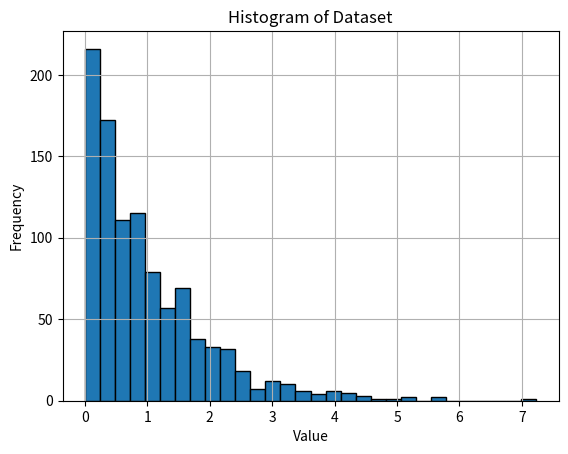
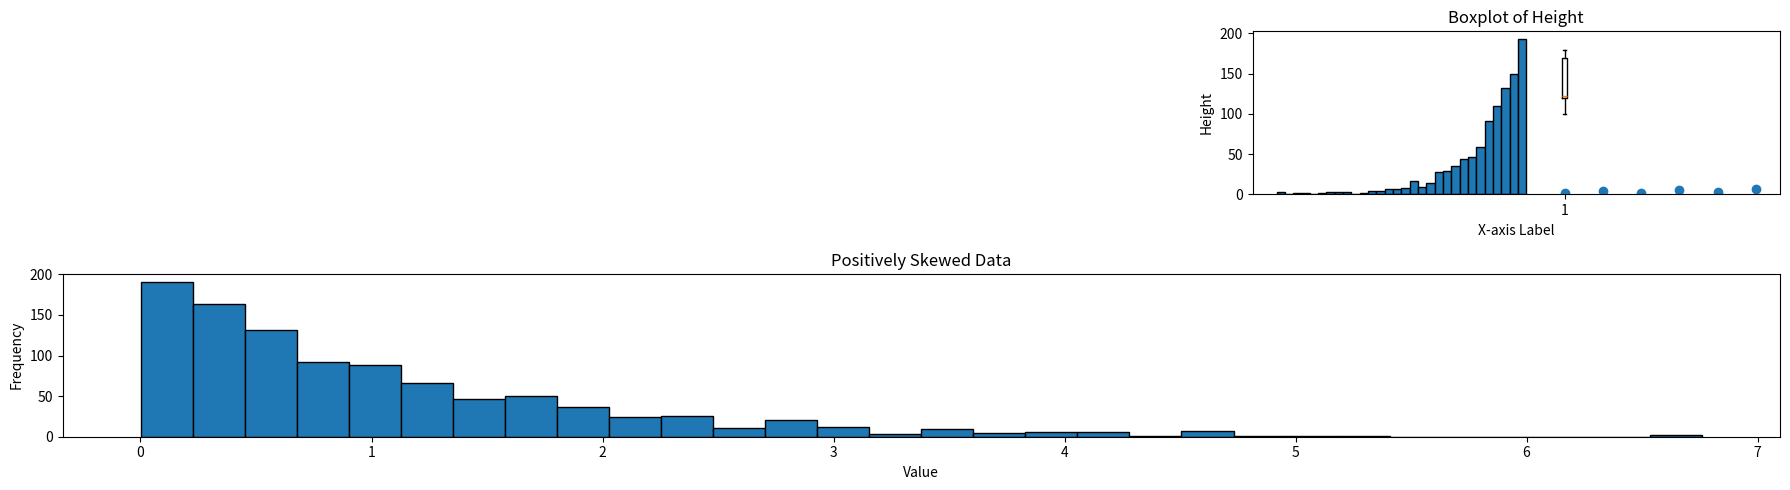
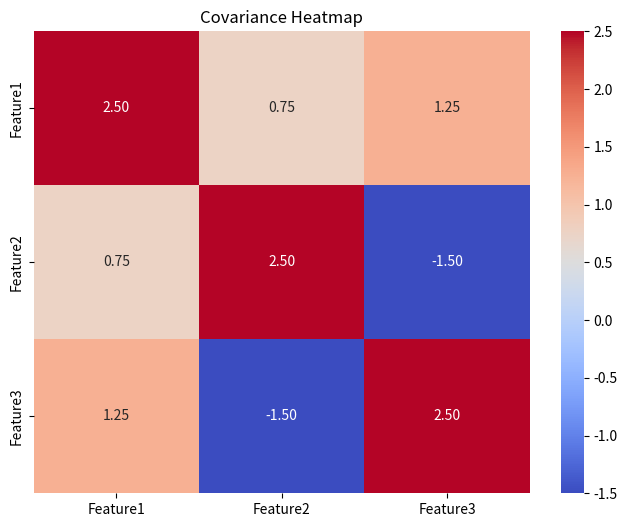
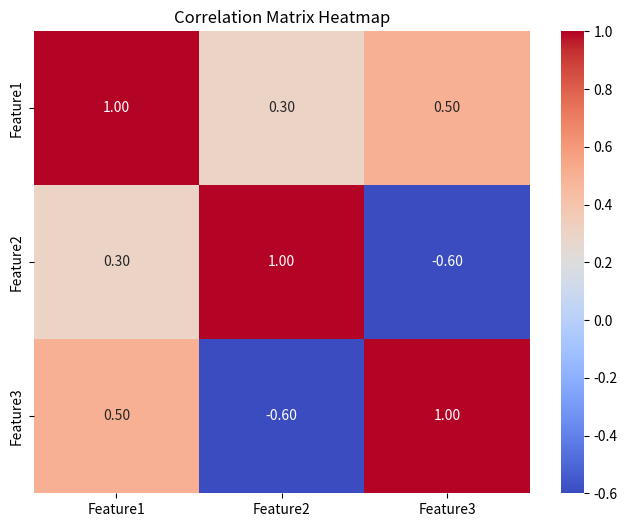
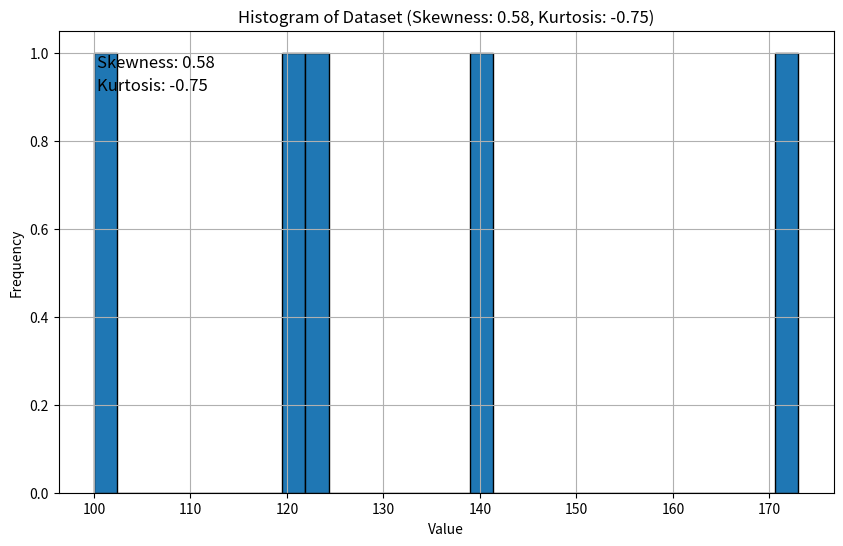
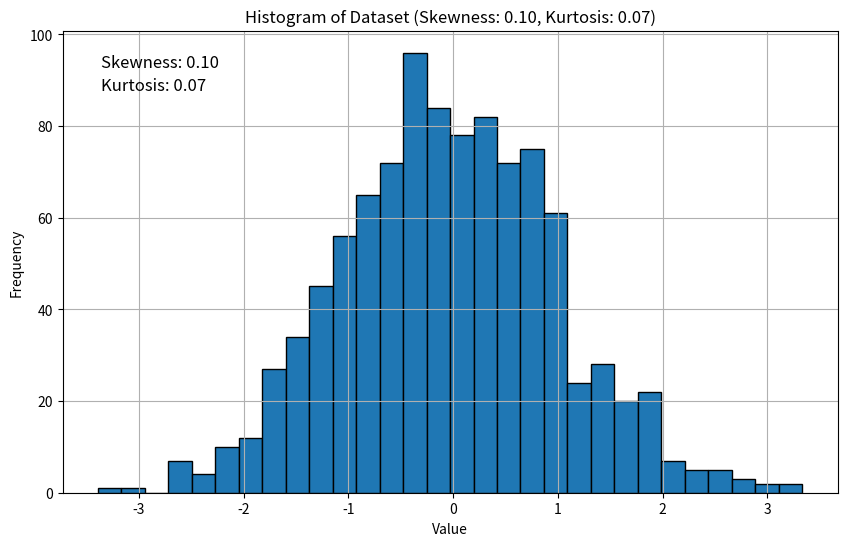
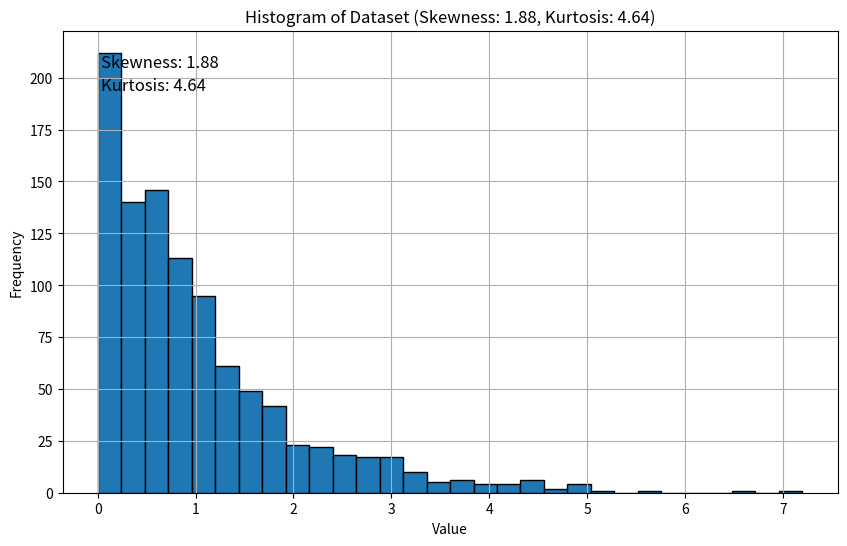

These charts were generated, in order, by the following Python code:


# Q.1 How do you calculate the mean, median, and mode of a dataset.
import numpy as np
from scipy import stats
import statistics

def calculate_stats(data):


  try:
    mean = np.mean(data)
    median = np.median(data)
    # Mode calculation can be problematic if multiple modes exist, or if the input is not suitable.
    try:
        mode = stats.mode(data).mode[0] #Using scipy for robust mode
    except (ValueError, IndexError):
        try:
          mode = statistics.mode(data)
        except statistics.StatisticsError:
          mode = "Cannot be determined"

    return {"mean": mean, "median": median, "mode": mode}
  except (TypeError, ValueError):
    print("Invalid input data. Please provide a numerical list or array.")
    return {}

# Example usage
age = [28, 56, 35, 28, 76, 89]
age_stats = calculate_stats(age)
print("Age Stats:", age_stats)

height = [170, 180, 100, 120, 122]
height_stats = calculate_stats(height)
print("Height Stats:", height_stats)

height_outliers = [170, 1800, 100, 120, 122]
height_outliers_stats = calculate_stats(height_outliers)
print("Height with Outliers Stats:", height_outliers_stats)

height_2 = [160, 120, 125, 34]
height_2_stats = calculate_stats(height_2)
print("Height 2 Stats:", height_2_stats)

# Example with multimodal data
multimodal_data = [1, 2, 2, 3, 3, 4, 5]
multimodal_data_stats = calculate_stats(multimodal_data)
print("Multimodal Data Stats:", multimodal_data_stats)

# Example with invalid data
invalid_data = [1, 2, 'a', 4]
invalid_data_stats = calculate_stats(invalid_data) # Expected: Error message and empty dictionary.


# Q.2 Write a Python program to compute the variance and standard deviation of a dataset.

import numpy as np

def calculate_variance_std(data):
    """
    Calculates the variance and standard deviation of a dataset.

    Args:
      data: A list or numpy array of numerical data.

    Returns:
      A dictionary containing the variance and standard deviation, or an empty
      dictionary if the input is invalid.
    """
    try:
        variance = np.var(data)
        std_dev = np.std(data)
        return {"variance": variance, "std_dev": std_dev}
    except (TypeError, ValueError):
        print("Invalid input data. Please provide a numerical list or array.")
        return {}

# Example usage
data1 = [2, 4, 4, 4, 5, 5, 7, 9]
stats1 = calculate_variance_std(data1)
print("Statistics for data1:", stats1)

data2 = [10, 20, 30, 40, 50]
stats2 = calculate_variance_std(data2)
print("Statistics for data2:", stats2)


data3 = [1,2,3,'a']
stats3 = calculate_variance_std(data3) # Expecting error message and empty dict
print("Statistics for data3:", stats3)


# Q.3 Create a dataset and classify it into nominal, ordinal, interval, and ratio types.
import pandas as pd

data = {'Color': ['Red', 'Green', 'Blue', 'Red', 'Green'],
        'Size': ['Small', 'Medium', 'Large', 'Small', 'Medium'],
        'Rating': [1, 2, 3, 1, 2],
        'Temperature': [25, 30, 20, 27, 28],
        'Price': [10, 20, 30, 10, 20]}

df = pd.DataFrame(data)

print("Nominal Data (Categorical, no order):\n", df[['Color']])
print("\nOrdinal Data (Categorical, with order):\n", df[['Size', 'Rating']])
print("\nInterval Data (Ordered, meaningful differences, no true zero):\n", df[['Temperature']])
print("\nRatio Data (Ordered, meaningful differences, true zero):\n", df[['Price']])


# Q.4  Implement sampling techniques like random sampling and stratified sampling.
import pandas as pd
import numpy as np

def random_sampling(df, sample_size):

  return df.sample(n=sample_size, random_state=42)  # random_state for reproducibility


def stratified_sampling(df, column, sample_size_per_strata):

    try:
        stratified_sample = df.groupby(column).apply(lambda x: x.sample(n=min(len(x),sample_size_per_strata), random_state=42)) # Use min to avoid sampling more than available in strata
        stratified_sample = stratified_sample.reset_index(drop=True)
        return stratified_sample
    except KeyError:
        print(f"Error: Column '{column}' not found in the DataFrame.")
        return None
    except ValueError:  # Handle errors if sample_size_per_strata is too large
        print("Error: sample_size_per_strata is too large for one or more strata.")
        return None


# Example usage (assuming your DataFrame 'df' is already created)
data = {'Color': ['Red', 'Green', 'Blue', 'Red', 'Green', 'Red', 'Blue', 'Green'],
        'Value': [10, 20, 30, 15, 25, 12, 35, 22]}

df = pd.DataFrame(data)

# Random sampling
random_sample = random_sampling(df, sample_size=3)
print("Random Sample:\n", random_sample)

# Stratified sampling
stratified_sample = stratified_sampling(df, column='Color', sample_size_per_strata=1)
print("\nStratified Sample:\n", stratified_sample)


#Q.5 Write a Python function to calculate the range of a dataset.

import numpy as np
def calculate_range(data):

    try:
        data = np.array(data)  # Convert to NumPy array for easier calculations
        return np.ptp(data)  # Use ptp for peak-to-peak (range)
    except (TypeError, ValueError):
        print("Invalid input data. Please provide a numerical list or array.")
        return None

# Example usage
data1 = [2, 4, 4, 4, 5, 5, 7, 9]
range1 = calculate_range(data1)
print(f"The range of data1 is: {range1}")

data2 = [10, 20, 30, 40, 50]
range2 = calculate_range(data2)
print(f"The range of data2 is: {range2}")

#Q.6  Create a dataset and plot its histogram to visualize skewness.
import matplotlib.pyplot as plt
import numpy as np

# Create a sample dataset (replace with your actual data)
data = np.random.exponential(scale=1.0, size=1000)  # Example: Exponentially distributed data

# Create the histogram
plt.hist(data, bins=30, edgecolor='black')  # Adjust bins as needed
plt.xlabel('Value')
plt.ylabel('Frequency')
plt.title('Histogram of Dataset')
plt.grid(True)
plt.show()


#Q.7 Calculate skewness and kurtosis of a dataset using Python libraries.
import numpy as np
from scipy import stats

def calculate_skewness_kurtosis(data):
    """
    Calculates the skewness and kurtosis of a dataset.

    Args:
      data: A list or numpy array of numerical data.

    Returns:
      A dictionary containing the skewness and kurtosis, or an empty
      dictionary if the input is invalid.
    """
    try:
        skewness = stats.skew(data)
        kurtosis = stats.kurtosis(data)
        return {"skewness": skewness, "kurtosis": kurtosis}
    except (TypeError, ValueError):
        print("Invalid input data. Please provide a numerical list or array.")
        return {}

# Example usage
data1 = [2, 4, 4, 4, 5, 5, 7, 9]
stats1 = calculate_skewness_kurtosis(data1)
print("Skewness and Kurtosis for data1:", stats1)

data2 = [10, 20, 30, 40, 50]
stats2 = calculate_skewness_kurtosis(data2)
print("Skewness and Kurtosis for data2:", stats2)

data3 = np.random.normal(loc=0, scale=1, size=100) # Example with normal distribution
stats3 = calculate_skewness_kurtosis(data3)
print("Skewness and Kurtosis for data3 (normal dist):", stats3)

data4 = [1,2,3,'a'] # Expecting an error
stats4 = calculate_skewness_kurtosis(data4)
print("Skewness and Kurtosis for data4:", stats4)


# Q.8 Generate a dataset and demonstrate positive and negative skewness.

import numpy as np
import matplotlib.pyplot as plt

# Generate a positively skewed dataset
positive_skew = np.random.exponential(scale=1, size=1000)

# Generate a negatively skewed dataset
negative_skew = -np.random.exponential(scale=1, size=1000)

# Plot the histograms
plt.figure(figsize=(18, 5))

plt.subplot(2, 1, 2)
plt.hist(positive_skew, bins=30, edgecolor='black')
plt.title('Positively Skewed Data')
plt.xlabel('Value')
plt.ylabel('Frequency')

plt.subplot(2, 3, 3)
plt.hist(negative_skew, bins=30, edgecolor='black')
plt.title('Negatively Skewed Data')
plt.xlabel('Value')
plt.ylabel('Frequency')

plt.tight_layout()
plt.show()

#Q.9 Write a Python script to calculate covariance between two datasets.
import numpy as np

def calculate_covariance(dataset1, dataset2):

    try:
        # Convert to NumPy arrays for efficient calculations
        data1 = np.array(dataset1)
        data2 = np.array(dataset2)

        # Check if datasets have the same length
        if len(data1) != len(data2):
            print("Error: Datasets must have the same length.")
            return None

        # Check for numerical data
        if not np.issubdtype(data1.dtype, np.number) or not np.issubdtype(data2.dtype, np.number):
            print("Error: Datasets must contain numerical data.")
            return None


        # Calculate the covariance using NumPy
        covariance = np.cov(data1, data2, bias=True)[0, 1]  # bias=True for population covariance
        return covariance

    except (TypeError, ValueError):
        print("Invalid input data. Please provide numerical lists or arrays.")
        return None

# Example usage
dataset1 = [1, 2, 3, 4, 5,6]
dataset2 = [2, 4, 5, 4, 5,7]
covariance = calculate_covariance(dataset1, dataset2)

if covariance is not None:
    print(f"The covariance between the two datasets is: {covariance}")


#Q.10 Write a Python script to calculate the correlation coefficient between two datasets.

import numpy as np
def calculate_correlation(dataset1, dataset2):

    try:
        # Convert to NumPy arrays for efficient calculations
        data1 = np.array(dataset1)
        data2 = np.array(dataset2)

        # Check if datasets have the same length
        if len(data1) != len(data2):
            print("Error: Datasets must have the same length.")
            return None

        # Check for numerical data
        if not np.issubdtype(data1.dtype, np.number) or not np.issubdtype(data2.dtype, np.number):
            print("Error: Datasets must contain numerical data.")
            return None

        # Calculate the correlation coefficient using NumPy
        correlation = np.corrcoef(data1, data2)[0, 1]
        return correlation

    except (TypeError, ValueError):
        print("Invalid input data. Please provide numerical lists or arrays.")
        return None

# Q.11 Create a scatter plot to visualize the relationship between two variables.
import matplotlib.pyplot as plt

# Sample data (replace with your actual data)
x = [1, 2, 3, 4, 5,6]
y = [2, 4, 1, 5, 3,6]

# Create the scatter plot
plt.scatter(x, y)

# Add labels and title
plt.xlabel('X-axis Label')
plt.ylabel('Y-axis Label')
plt.title('Scatter Plot')

# Display the plot
plt.show()


# Q.12 Implement and compare simple random sampling and systematic sampling.
import pandas as pd
import numpy as np

def systematic_sampling(df, sample_size):


    n = len(df)
    k = n // sample_size  # Calculate the sampling interval
    start = np.random.randint(0, k)  # Randomly select a starting point
    indices = np.arange(start, n, k)  # Generate indices for the systematic sample
    systematic_sample = df.iloc[indices]
    return systematic_sample

# Example usage:
data = {'Value': np.random.rand(100)}  # Example data (replace with your DataFrame)
df = pd.DataFrame(data)

# Simple random sampling
random_sample = random_sampling(df, sample_size=10)

# Systematic sampling
systematic_sample = systematic_sampling(df, sample_size=10)


print("Simple random sample:\n",random_sample)
print("\nSystematic sample:\n",systematic_sample)

#Q.13  Calculate the mean, median, and mode of grouped data.

import numpy as np
from scipy import stats

def calculate_grouped_stats(data, lower_bounds, upper_bounds, frequencies):

    if not isinstance(frequencies, list) or not all(isinstance(freq, (int, float)) and freq >= 0 for freq in frequencies):
      print("Error: Invalid frequencies provided.")
      return {}

    if not (len(lower_bounds) == len(upper_bounds) == len(frequencies)):
        print("Error: Lengths of lower_bounds, upper_bounds, and frequencies must be the same.")
        return {}

    midpoints = [(l + u) / 2 for l, u in zip(lower_bounds, upper_bounds)]
    n = sum(frequencies)

    if n == 0:
        print("Error: The total frequency is zero. Cannot calculate the statistics.")
        return {}

    # Mean
    mean = sum(mid * freq for mid, freq in zip(midpoints, frequencies)) / n

    # Median (approximate)
    cumulative_freq = np.cumsum(frequencies)
    median_class_index = np.where(cumulative_freq >= n/2)[0][0]
    median_lower_bound = lower_bounds[median_class_index]
    median_class_width = upper_bounds[median_class_index] - lower_bounds[median_class_index]
    median_class_freq = frequencies[median_class_index]
    cf_before_median_class = cumulative_freq[median_class_index - 1] if median_class_index > 0 else 0
    median = median_lower_bound + ((n / 2 - cf_before_median_class) / median_class_freq) * median_class_width

    # Mode (approximate)
    modal_class_index = frequencies.index(max(frequencies))
    modal_lower_bound = lower_bounds[modal_class_index]
    modal_class_width = upper_bounds[modal_class_index] - lower_bounds[modal_class_index]
    f1 = frequencies[modal_class_index-1] if modal_class_index > 0 else 0
    f2 = frequencies[modal_class_index]
    f3 = frequencies[modal_class_index+1] if modal_class_index < len(frequencies) - 1 else 0
    mode = modal_lower_bound + ((f2 - f1) / (2 * f2 - f1 - f3)) * modal_class_width

    return {"mean": mean, "median": median, "mode": mode}


# Example usage:
lower_bounds = [10, 20, 30, 40, 50]
upper_bounds = [19, 29, 39, 49, 59]
frequencies = [5, 10, 15, 8, 2]

grouped_stats = calculate_grouped_stats(None, lower_bounds, upper_bounds, frequencies)
print(f"Grouped Statistics: {grouped_stats}")


#Q.14 Simulate data using Python and calculate its central tendency and dispersion.
import numpy as np
from scipy import stats

def pearson_correlation(dataset1, dataset2):
    """Calculates the Pearson correlation coefficient."""
    try:
        return np.corrcoef(dataset1, dataset2)[0, 1]
    except (ValueError, TypeError):
        print("Invalid input data. Please provide numerical lists or arrays of the same length.")
        return None

def spearman_correlation(dataset1, dataset2):
    """Calculates the Spearman rank correlation coefficient."""
    try:
        return stats.spearmanr(dataset1, dataset2)[0]
    except (ValueError, TypeError):
        print("Invalid input data. Please provide numerical lists or arrays of the same length.")
        return None


#Q.15 Use NumPy or pandas to summarize a dataset’s descriptive statistics.
import pandas as pd

def summarize_dataset(data):

    try:
        if isinstance(data, list):
            df = pd.DataFrame(data)  # Convert list to DataFrame for easier analysis
        elif isinstance(data, pd.DataFrame):
            df = data
        else:
            print("Invalid input data. Please provide a list or pandas DataFrame.")
            return None

        # Calculate descriptive statistics using pandas
        summary = df.describe(include='all')

        return summary
    except (TypeError, ValueError):
        print("Error calculating statistics.")
        return None



#Q.16  Plot a boxplot to understand the spread and identify outliers.
import matplotlib.pyplot as plt

# Assuming 'height' is your data
plt.boxplot(height)
plt.ylabel('Height')
plt.title('Boxplot of Height')
plt.show()


#Q.17 Calculate the interquartile range (IQR) of a dataset.
import numpy as np

def calculate_iqr(data):

    try:
        q1 = np.percentile(data, 34)
        q3 = np.percentile(data, 85)
        iqr = q3 - q1
        return iqr
    except (TypeError, ValueError):
        print("Invalid input data. Please provide a numerical list or array.")
        return None

# Example usage
height = [173, 140, 100, 120, 122]
iqr_height = calculate_iqr(height)
print(f"The IQR of height data is: {iqr_height}")

height_outliers = [170, 1800, 100, 120, 122]
iqr_height_outliers = calculate_iqr(height_outliers)
print(f"The IQR of height data with outliers is: {iqr_height_outliers}")

#Q.18 Implement Z-score normalization and explain its significance.
import numpy as np

def zscore_normalize(data):

    try:
        data = np.array(data, dtype=float)  # Ensure data is a NumPy array of floats
        mean = np.mean(data)
        std_dev = np.std(data)

        if std_dev == 0:  # Handle cases with zero standard deviation to avoid division by zero
            print("Warning: Standard deviation is zero. Cannot normalize.")
            return np.zeros_like(data)

        normalized_data = (data - mean) / std_dev
        return normalized_data

    except (TypeError, ValueError):
        print("Invalid input data. Please provide a numerical list or array.")
        return None

# Example usage
data = [10, 20, 30, 40, 50]
normalized_data = zscore_normalize(data)
if normalized_data is not None:
    print("Original data:", data)
    print("Z-score normalized data:", normalized_data)


#Q.19 Compare two datasets using their standard deviations.
import numpy as np

def compare_datasets_std(dataset1, dataset2):


    try:
        std_dev1 = np.std(dataset1)
        std_dev2 = np.std(dataset2)

        if std_dev1 > std_dev2:
            return "Dataset 1 has a larger standard deviation than Dataset 2."
        elif std_dev2 > std_dev1:
            return "Dataset 2 has a larger standard deviation than Dataset 1."
        else:
            return "Both datasets have the same standard deviation."

    except (TypeError, ValueError):
        return "Invalid input data. Please provide numerical lists or arrays."


# Example usage with your existing data:
dataset1 = height  # Assuming 'height' is defined as in your original code
dataset2 = age  # Assuming 'age' is defined as in your original code

comparison_result = compare_datasets_std(dataset1, dataset2)
comparison_result


#Q.20 Write a Python program to visualize covariance using a heatmap.

import matplotlib.pyplot as plt
import numpy as np
import pandas as pd
import seaborn as sns

def visualize_covariance_heatmap(data):


    if not isinstance(data, pd.DataFrame):
        print("Error: Input data must be a pandas DataFrame.")
        return

    # Calculate the covariance matrix
    covariance_matrix = data.cov()

    # Create the heatmap
    plt.figure(figsize=(8, 6))
    sns.heatmap(covariance_matrix, annot=True, cmap='coolwarm', fmt=".2f")
    plt.title('Covariance Heatmap')
    plt.show()

# Example usage (replace with your actual DataFrame)
data = {'Feature1': [1, 2, 3, 4, 5],
        'Feature2': [2, 4, 1, 5, 3],
        'Feature3': [3, 1, 4, 2, 5]}

df = pd.DataFrame(data)
visualize_covariance_heatmap(df)


#Q.21 > Use seaborn to create a correlation matrix for a dataset.
import pandas as pd
import matplotlib.pyplot as plt
def visualize_correlation_matrix(data):
    """
    Visualizes the correlation matrix of a dataset using a heatmap.

    Args:
        data (pandas.DataFrame): The input DataFrame.
    """

    if not isinstance(data, pd.DataFrame):
        print("Error: Input data must be a pandas DataFrame.")
        return

    # Calculate the correlation matrix
    correlation_matrix = data.corr()

    # Create the heatmap
    plt.figure(figsize=(8, 6))
    sns.heatmap(correlation_matrix, annot=True, cmap='coolwarm', fmt=".2f")
    plt.title('Correlation Matrix Heatmap')
    plt.show()

# Example usage (replace with your actual DataFrame)
# Assuming 'df' is your DataFrame from the previous code
visualize_correlation_matrix(df)


# Q.22 Generate a dataset and implement both variance and standard deviation computations.
import numpy as np

def calculate_variance_std(data):

    try:
        variance = np.var(data)
        std_dev = np.std(data)
        return {"variance": variance, "std_dev": std_dev}
    except (TypeError, ValueError):
        print("Invalid input data. Please provide a numerical list or array.")
        return {}

# Example usage
data = [10, 12, 23, 23, 16, 23, 21, 16]  # Example dataset
stats = calculate_variance_std(data)

if stats:  # Check if the stats dictionary is not empty
    print("Variance:", stats["variance"])
    print("Standard Deviation:", stats["std_dev"])


#Q.23  Visualize skewness and kurtosis using Python libraries like matplotlib or seaborn.
import matplotlib.pyplot as plt
import numpy as np
from scipy import stats

def visualize_skewness_kurtosis(data):


    try:
        # Calculate skewness and kurtosis
        skewness = stats.skew(data)
        kurtosis = stats.kurtosis(data)

        # Create the histogram
        plt.figure(figsize=(10, 6))  # Adjust figure size as needed
        plt.hist(data, bins=30, edgecolor='black')
        plt.xlabel('Value')
        plt.ylabel('Frequency')
        plt.title(f'Histogram of Dataset (Skewness: {skewness:.2f}, Kurtosis: {kurtosis:.2f})')
        plt.grid(True)


        # Add text annotations for skewness and kurtosis (optional)
        plt.text(0.05, 0.95, f'Skewness: {skewness:.2f}', transform=plt.gca().transAxes, fontsize=12, verticalalignment='top')
        plt.text(0.05, 0.90, f'Kurtosis: {kurtosis:.2f}', transform=plt.gca().transAxes, fontsize=12, verticalalignment='top')

        plt.show()

    except (TypeError, ValueError):
        print("Invalid input data. Please provide a numerical list or array.")
# Example usage with your height data (replace with your actual data)
visualize_skewness_kurtosis(height)

# Example with a different dataset
data = np.random.normal(loc=0, scale=1, size=1000)  # Normal distribution
visualize_skewness_kurtosis(data)

data = np.random.exponential(scale = 1, size = 1000)
visualize_skewness_kurtosis(data)


#Q.24 > Implement the Pearson and Spearman correlation coefficients for a dataset.

import numpy as np

def pearson_correlation(dataset1, dataset2):
    """Calculates the Pearson correlation coefficient."""
    try:
        return np.corrcoef(dataset1, dataset2)[0, 1]
    except (ValueError, TypeError):
        print("Invalid input data. Please provide numerical lists or arrays of the same length.")
        return None

def spearman_correlation(dataset1, dataset2):
    """Calculates the Spearman rank correlation coefficient."""
    try:
        return stats.spearmanr(dataset1, dataset2)[0]
    except (ValueError, TypeError):
        print("Invalid input data. Please provide numerical lists or arrays of the same length.")
        return None

# Example usage
dataset1 = [1, 2, 3, 4, 5]
dataset2 = [2, 4, 1, 5, 3]

pearson_coeff = pearson_correlation(dataset1, dataset2)
spearman_coeff = spearman_correlation(dataset1, dataset2)

if pearson_coeff is not None:
    print(f"Pearson correlation coefficient: {pearson_coeff}")

if spearman_coeff is not None:
    print(f"Spearman correlation coefficient: {spearman_coeff}")
